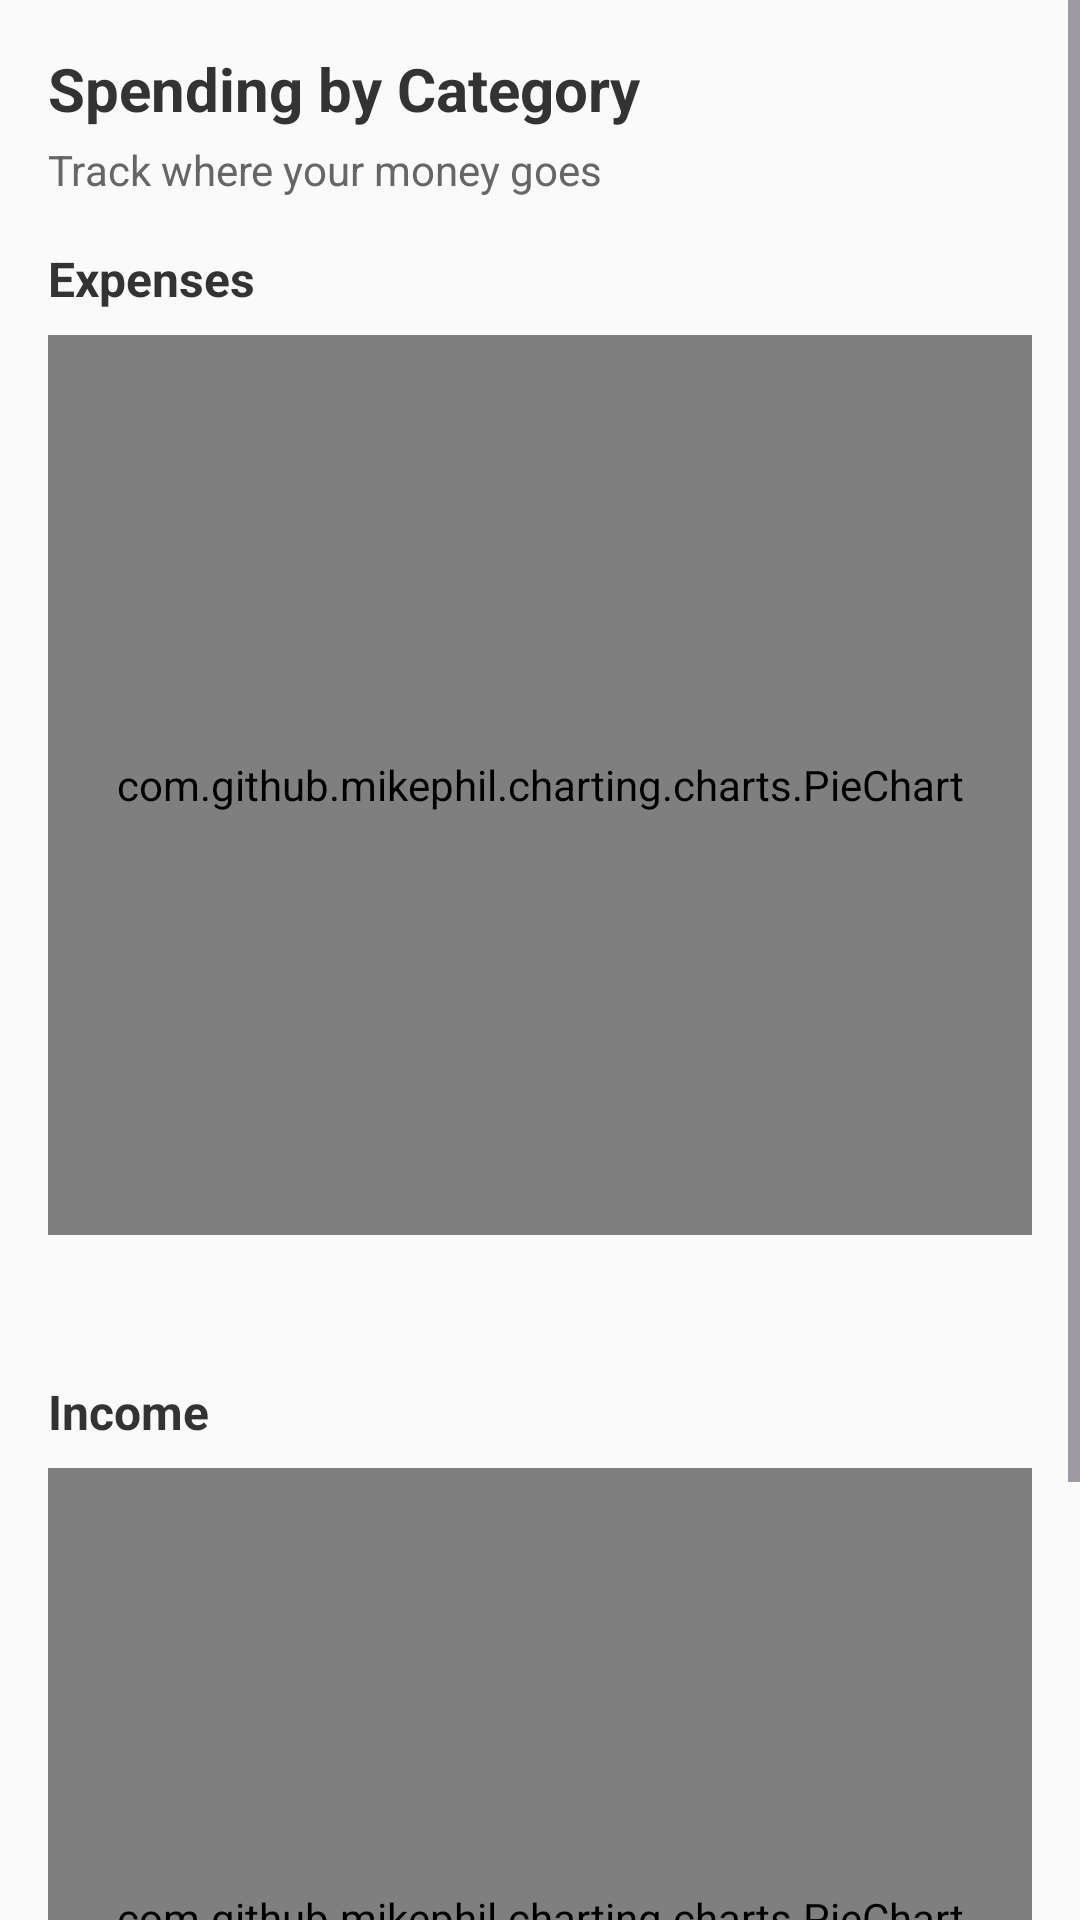

Write the Android layout XML for this screen, with the resource values it uses.
<!-- AndroidManifest.xml: application theme Theme.Testfin -->
<!-- res/layout/fragment_categories.xml -->
<?xml version="1.0" encoding="utf-8"?>
<ScrollView xmlns:android="http://schemas.android.com/apk/res/android"
    xmlns:app="http://schemas.android.com/apk/res-auto"
    android:layout_width="match_parent"
    android:layout_height="match_parent"
    android:background="@color/colorBackground">

    <LinearLayout
        android:layout_width="match_parent"
        android:layout_height="wrap_content"
        android:orientation="vertical"
        android:padding="16dp">

        
        <TextView
            android:layout_width="wrap_content"
            android:layout_height="wrap_content"
            android:text="@string/category_topic"
            android:textColor="@color/textPrimary"
            android:textSize="20sp"
            android:textStyle="bold" />

        
        <TextView
            android:layout_width="wrap_content"
            android:layout_height="wrap_content"
            android:layout_marginTop="4dp"
            android:text="@string/category_sub"
            android:textColor="@color/textSecondary"
            android:textSize="14sp" />

        
        <TextView
            android:layout_width="wrap_content"
            android:layout_height="wrap_content"
            android:layout_marginTop="16dp"
            android:text="@string/pie_expenses"
            android:textColor="@color/textPrimary"
            android:textSize="16sp"
            android:textStyle="bold" />

        <com.github.mikephil.charting.charts.PieChart
            android:id="@+id/pieChartExpenses"
            android:visibility="visible"
            android:layout_width="match_parent"
            android:layout_height="300dp"
            android:layout_marginTop="8dp" />

        
        <androidx.recyclerview.widget.RecyclerView
            android:id="@+id/rvExpenses"
            android:layout_width="match_parent"
            android:layout_height="wrap_content"
            android:layout_marginTop="24dp" />

        
        <TextView
            android:layout_width="wrap_content"
            android:layout_height="wrap_content"
            android:layout_marginTop="24dp"
            android:text="@string/pie_income"
            android:textColor="@color/textPrimary"
            android:textSize="16sp"
            android:textStyle="bold" />

        <com.github.mikephil.charting.charts.PieChart
            android:id="@+id/pieChartIncome"
            android:visibility="visible"
            android:layout_width="match_parent"
            android:layout_height="300dp"
            android:layout_marginTop="8dp" />

        
        <androidx.recyclerview.widget.RecyclerView
            android:id="@+id/rvIncome"
            android:layout_width="match_parent"
            android:layout_height="wrap_content"
            android:layout_marginTop="24dp" />

    </LinearLayout>
</ScrollView>
<!-- resources referenced by this layout -->
<resources>
  <color name="colorBackground">#FAFAFA</color>
  <color name="textPrimary">#333333</color>
  <color name="textSecondary">#666666</color>
  <string name="category_sub">Track where your money goes</string>
  <string name="category_topic">Spending by Category</string>
  <string name="pie_expenses">Expenses</string>
  <string name="pie_income">Income</string>
  <style name="Theme.Testfin" parent="Base.Theme.Testfin" />
  <style name="Base.Theme.Testfin" parent="Theme.Material3.DayNight.NoActionBar">
          
          
      </style>
</resources>
